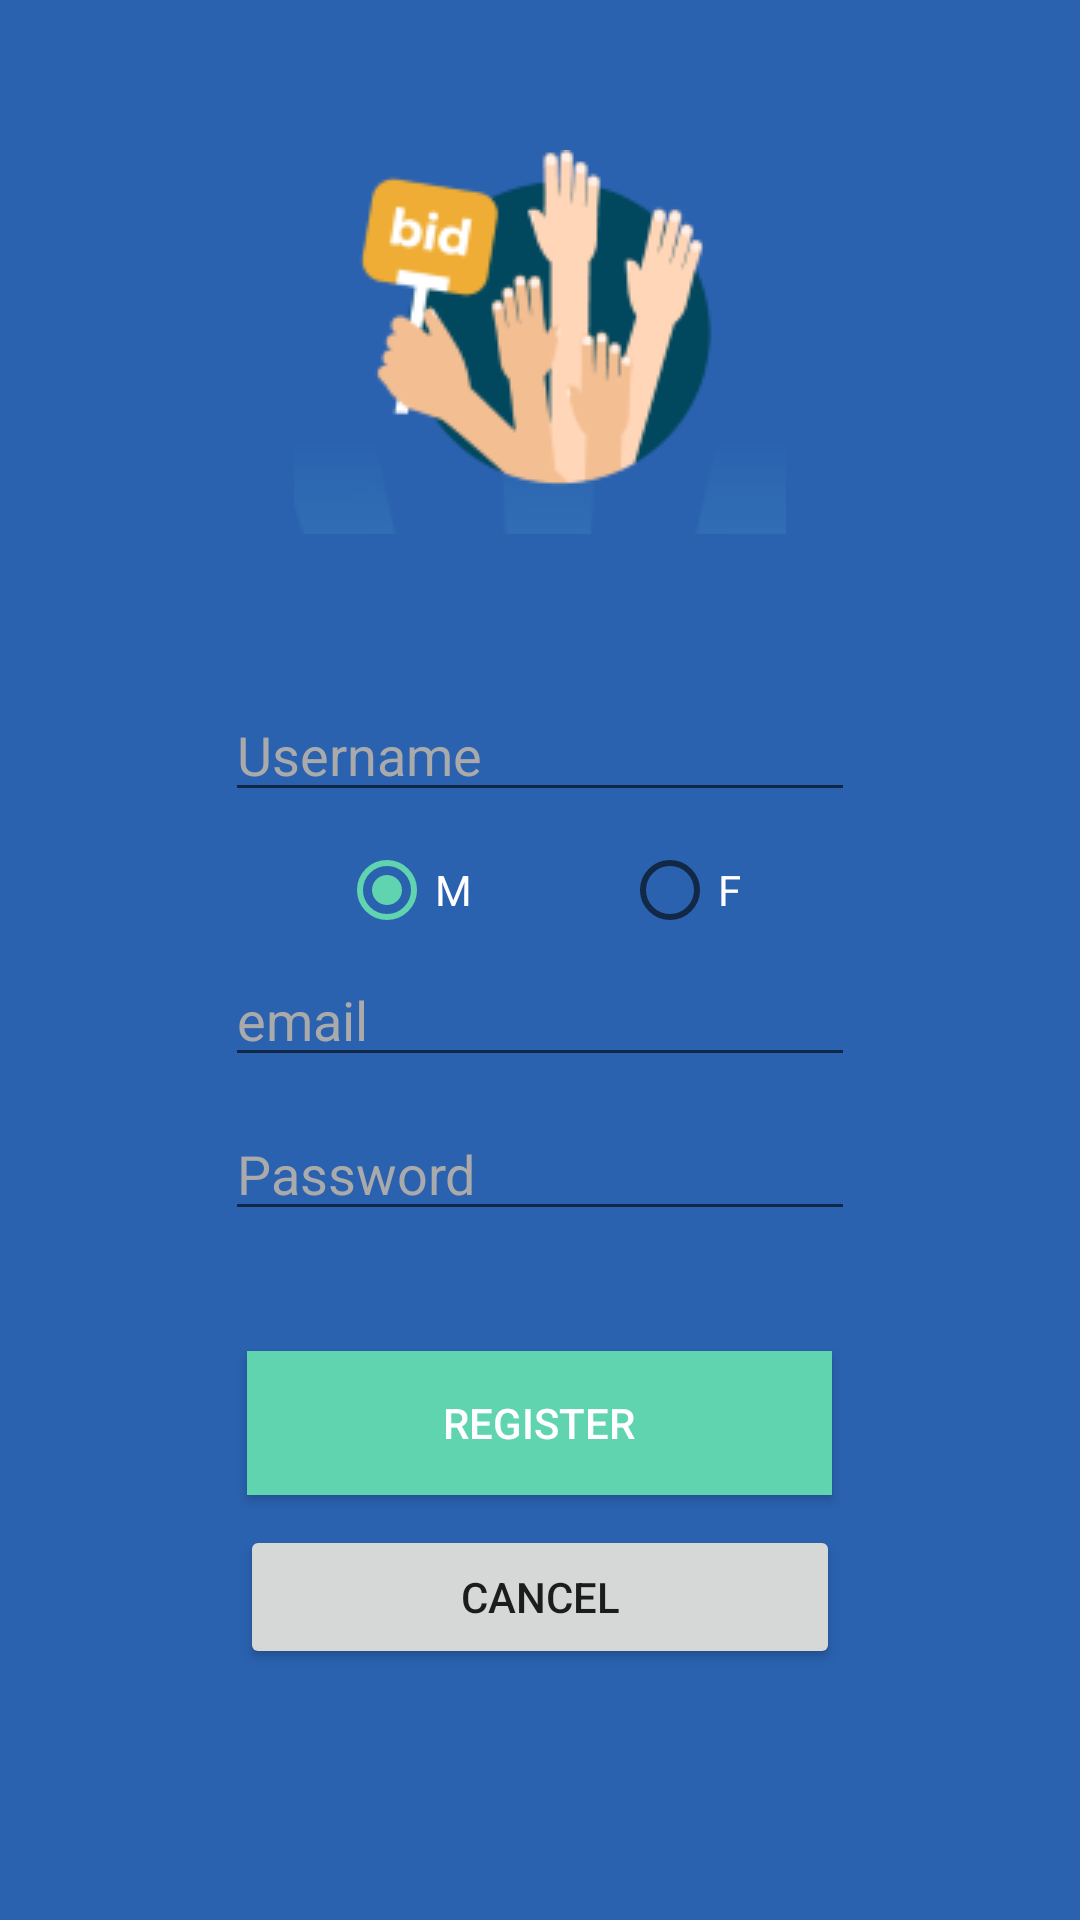

Reconstruct the res/layout file that produces this screen, plus the resources it refers to.
<!-- AndroidManifest.xml: application theme AppTheme -->
<!-- res/layout/register_activity.xml -->
<?xml version="1.0" encoding="utf-8"?>
<RelativeLayout xmlns:android="http://schemas.android.com/apk/res/android"
    android:id="@+id/main_content"
    android:layout_width="match_parent"
    android:layout_height="match_parent"
    android:background="@color/colorPrimary"
    android:fitsSystemWindows="true"
    android:orientation="vertical">

    <RelativeLayout
        android:id="@+id/relativeLayout"
        android:layout_width="wrap_content"
        android:layout_height="wrap_content"
        android:layout_below="@id/NotificationText"
        android:layout_centerInParent="true">

        <EditText
            android:id="@+id/UsernameText"
            android:layout_width="wrap_content"
            android:layout_height="wrap_content"
            android:ems="10"
            android:hint="Username"
            android:inputType="textPersonName"
            android:textColor="@android:color/white"
            android:textColorHint="@android:color/darker_gray" />


        <RelativeLayout
            android:id="@+id/RadioGroupLayout"
            android:layout_width="wrap_content"
            android:layout_height="wrap_content"
            android:layout_below="@+id/UsernameText"
            android:layout_centerHorizontal="true"
            android:layout_marginTop="10dp">

            <RadioGroup
                android:layout_width="wrap_content"
                android:layout_height="wrap_content"
                android:orientation="horizontal">

                <RadioButton
                    android:id="@+id/MradioButton"
                    android:layout_width="wrap_content"
                    android:layout_height="wrap_content"
                    android:checked="true"
                    android:text="M"

                    android:textColor="@android:color/white" />

                <RadioButton
                    android:id="@+id/FradioButton"
                    android:layout_width="wrap_content"
                    android:layout_height="match_parent"
                    android:layout_marginLeft="50dp"
                    android:text="F"
                    android:textColor="@android:color/white" />
            </RadioGroup>
        </RelativeLayout>

        <EditText
            android:id="@+id/EmailText"
            android:layout_width="wrap_content"
            android:layout_height="wrap_content"
            android:layout_below="@+id/RadioGroupLayout"
            android:layout_marginTop="5dp"
            android:ems="10"
            android:hint="email"
            android:inputType="textEmailAddress"
            android:textColor="@android:color/white"
            android:textColorHint="@android:color/darker_gray" />

        <EditText
            android:id="@+id/PasswordText"
            android:layout_width="wrap_content"
            android:layout_height="wrap_content"
            android:layout_alignStart="@+id/EmailText"
            android:layout_below="@+id/EmailText"
            android:layout_marginTop="10dp"
            android:ems="10"
            android:hint="Password"
            android:inputType="textPassword"
            android:textColor="@android:color/white"
            android:textColorHint="@android:color/darker_gray" />
    </RelativeLayout>


    <Button
        android:id="@+id/CancelButton"
        style="?android:attr/buttonStyleSmall"
        android:layout_width="200dp"
        android:layout_height="wrap_content"
        android:layout_below="@+id/RegisterButton"
        android:layout_centerHorizontal="true"
        android:layout_marginTop="10dp"
        android:text="Cancel" />

    <Button
        android:id="@+id/RegisterButton"
        style="?android:attr/buttonStyleSmall"
        android:layout_width="195dp"
        android:layout_height="wrap_content"
        android:layout_below="@+id/relativeLayout"
        android:layout_centerHorizontal="true"
        android:layout_marginTop="40dp"
        android:background="@color/colorAccent"
        android:text="Register"
        android:textColor="@android:color/white" />


    <ImageView
        android:id="@+id/imageView"
        android:layout_width="wrap_content"
        android:layout_height="wrap_content"
        android:layout_alignParentTop="true"
        android:layout_centerHorizontal="true"
        android:layout_marginTop="50dp"
        android:background="@drawable/bid_icon_128" />
</RelativeLayout>
<!-- resources referenced by this layout -->
<resources>
  <color name="colorAccent">#5FD4AF</color>
  <color name="colorPrimary">#2a62b0</color>
  <!-- drawable bid_icon_128: png bitmap (drawable, 9845 bytes) -->
  <style name="AppTheme" parent="Theme.AppCompat.Light.DarkActionBar">
          
          <item name="colorPrimary">@color/colorPrimary</item>
          <item name="colorPrimaryDark">@color/colorPrimaryDark</item>
          <item name="colorAccent">@color/colorAccent</item>
      </style>
  <color name="colorPrimaryDark">#2a62b0</color>
</resources>
